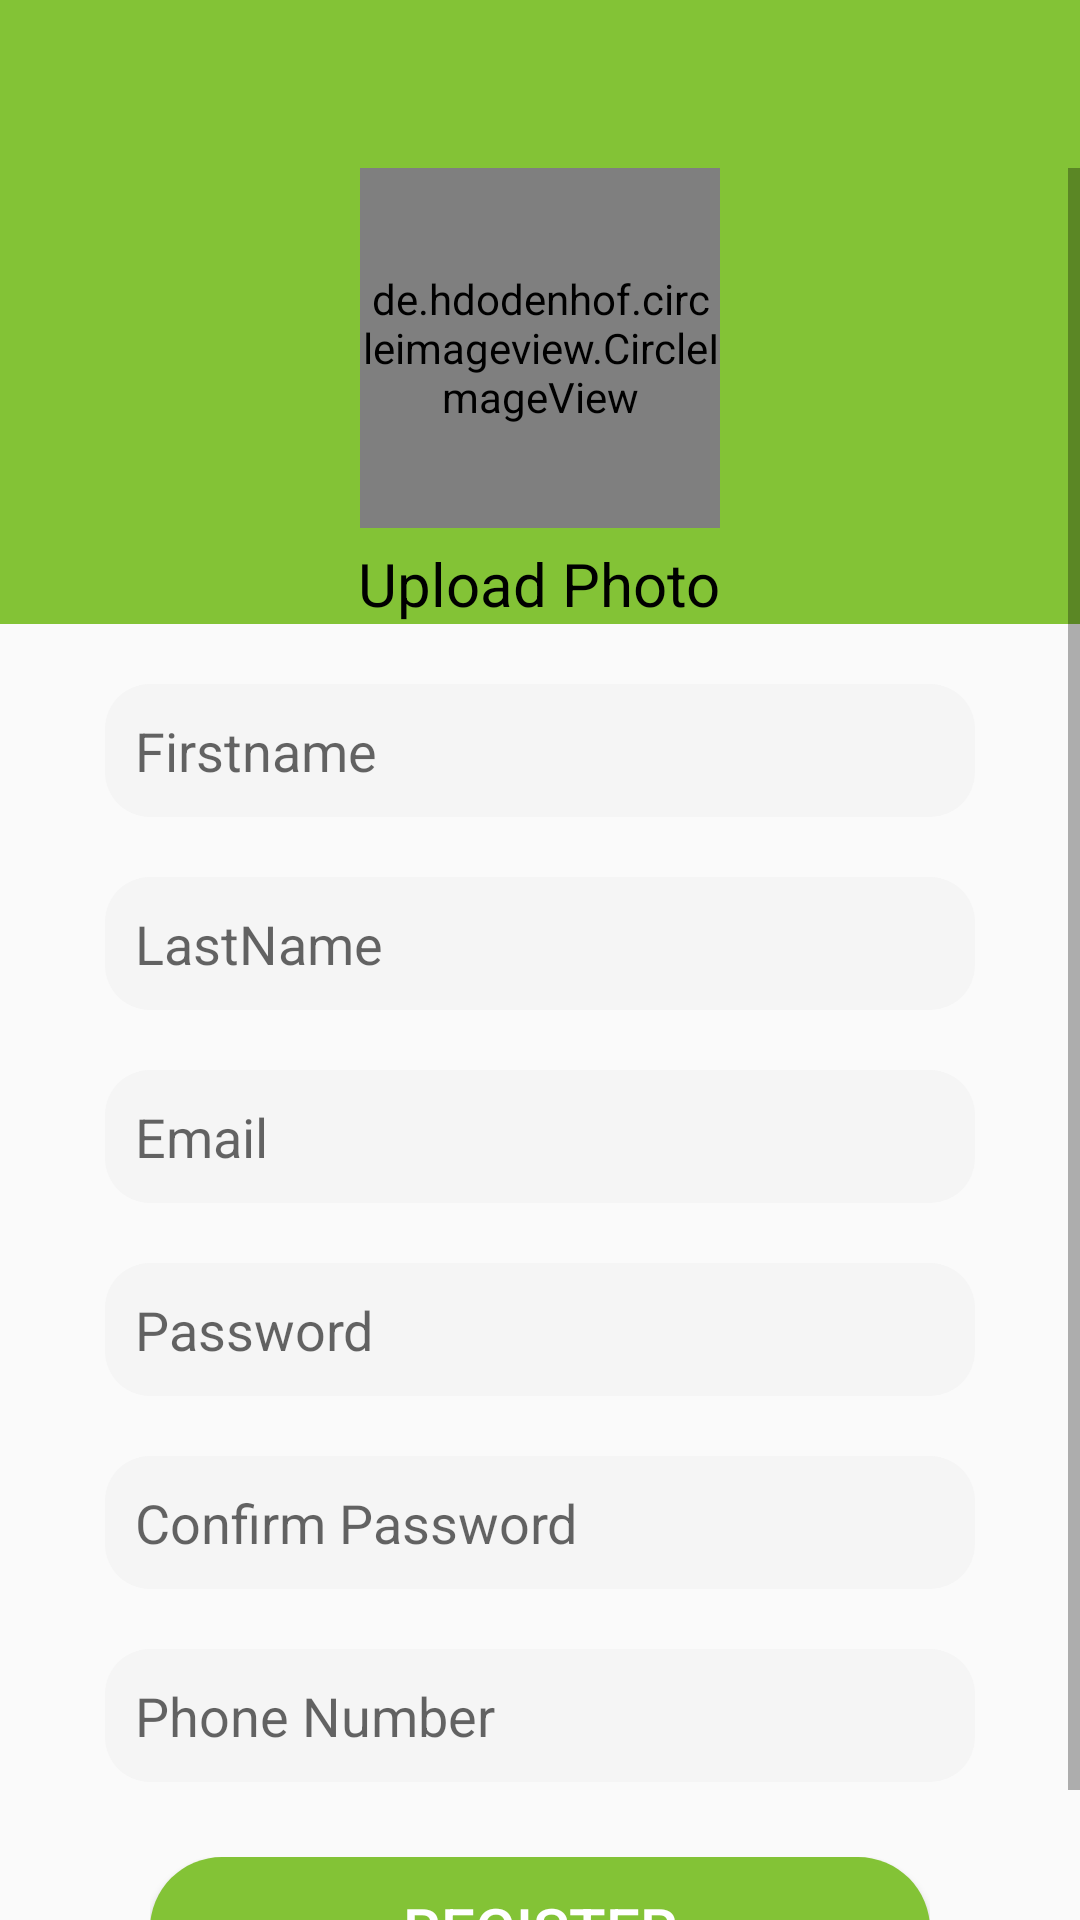

Here is an Android app screen rendered from its layout file. Give the layout XML and the strings, colors and styles it references.
<!-- AndroidManifest.xml: application theme AppTheme -->
<!-- res/layout/activity_registration.xml -->
<?xml version="1.0" encoding="utf-8"?>
<LinearLayout xmlns:android="http://schemas.android.com/apk/res/android"
    android:layout_width="match_parent"
    android:layout_height="match_parent"
    android:orientation="vertical">

    <include
        android:id="@+id/toolbar"
        layout="@layout/toolbar" />

    <LinearLayout
        android:layout_width="match_parent"
        android:layout_height="0dp"
        android:layout_weight="9"
        android:orientation="vertical">

        <ScrollView
            android:layout_width="match_parent"
            android:layout_height="match_parent">

            <LinearLayout
                android:layout_width="match_parent"
                android:layout_height="match_parent"
                android:orientation="vertical">

                <LinearLayout
                    android:layout_width="match_parent"
                    android:layout_height="0dp"
                    android:layout_weight="3">

                    <RelativeLayout
                        android:id="@+id/rlPiImage"
                        android:layout_width="match_parent"
                        android:layout_height="match_parent"
                        android:background="@color/colorPrimary">

                        <TextView
                            android:layout_width="wrap_content"
                            android:layout_height="wrap_content"
                            android:layout_below="@+id/ivCamera"
                            android:layout_centerHorizontal="true"
                            android:layout_marginTop="5dp"
                            android:text="Upload Photo"
                            android:textColor="@color/black"
                            android:textSize="20sp" />

                        <de.hdodenhof.circleimageview.CircleImageView
                            android:id="@+id/ivCamera"
                            android:layout_width="120dp"
                            android:layout_height="120dp"
                            android:layout_alignParentTop="true"
                            android:layout_centerHorizontal="true"
                            android:src="@drawable/cameraa" />

                    </RelativeLayout>
                </LinearLayout>

                <LinearLayout
                    android:layout_width="match_parent"
                    android:layout_height="0dp"
                    android:layout_weight="7"
                    android:orientation="vertical"
                    android:layout_marginBottom="10dp">

                    <LinearLayout
                        android:layout_width="match_parent"
                        android:layout_height="0dp"
                        android:layout_marginLeft="35dp"
                        android:layout_marginRight="35dp"
                        android:layout_marginTop="20dp"
                        android:layout_weight="5">

                        <EditText
                            android:id="@+id/edtFirstName"
                            android:layout_width="match_parent"
                            android:layout_height="match_parent"
                            android:background="@drawable/edt_rounded"
                            android:hint="@string/firstname"
                            android:paddingBottom="10dp"
                            android:paddingLeft="10dp"
                            android:paddingRight="5dp"
                            android:paddingTop="10dp"
                            android:singleLine="true" />

                    </LinearLayout>

                    <LinearLayout
                        android:layout_width="match_parent"
                        android:layout_height="0dp"
                        android:layout_marginLeft="35dp"
                        android:layout_marginRight="35dp"
                        android:layout_marginTop="20dp"
                        android:layout_weight="5">

                        <EditText
                            android:id="@+id/edtLastName"
                            android:layout_width="match_parent"
                            android:layout_height="match_parent"
                            android:background="@drawable/edt_rounded"
                            android:hint="@string/lastname"
                            android:paddingBottom="10dp"
                            android:paddingLeft="10dp"
                            android:paddingRight="5dp"
                            android:paddingTop="10dp"
                            android:singleLine="true" />

                    </LinearLayout>

                    <LinearLayout
                        android:layout_width="match_parent"
                        android:layout_height="0dp"
                        android:layout_marginLeft="35dp"
                        android:layout_marginRight="35dp"
                        android:layout_marginTop="20dp"
                        android:layout_weight="5">

                        <EditText
                            android:id="@+id/edtEmail"
                            android:layout_width="match_parent"
                            android:layout_height="match_parent"
                            android:background="@drawable/edt_rounded"
                            android:hint="@string/email"
                            android:inputType="textEmailAddress"
                            android:padding="10dp"
                            android:singleLine="true" />

                    </LinearLayout>

                    <LinearLayout
                        android:layout_width="match_parent"
                        android:layout_height="0dp"
                        android:layout_marginLeft="35dp"
                        android:layout_marginRight="35dp"
                        android:layout_marginTop="20dp"
                        android:layout_weight="5">

                        <EditText
                            android:id="@+id/edtPassword"
                            android:layout_width="match_parent"
                            android:layout_height="match_parent"
                            android:background="@drawable/edt_rounded"
                            android:hint="@string/password"
                            android:inputType="textPassword"
                            android:padding="10dp"
                            android:singleLine="true" />

                    </LinearLayout>

                    <LinearLayout
                        android:layout_width="match_parent"
                        android:layout_height="0dp"
                        android:layout_marginLeft="35dp"
                        android:layout_marginRight="35dp"
                        android:layout_marginTop="20dp"
                        android:layout_weight="5">

                        <EditText
                            android:id="@+id/edtConfirmPassword"
                            android:layout_width="match_parent"
                            android:layout_height="match_parent"
                            android:background="@drawable/edt_rounded"
                            android:hint="@string/confirm_password"
                            android:inputType="textPassword"
                            android:padding="10dp"
                            android:singleLine="true" />

                    </LinearLayout>

                    <LinearLayout
                        android:layout_width="match_parent"
                        android:layout_height="0dp"
                        android:layout_marginLeft="35dp"
                        android:layout_marginRight="35dp"
                        android:layout_marginTop="20dp"
                        android:layout_weight="5">

                        <EditText
                            android:id="@+id/edtPhoneNumber"
                            android:layout_width="match_parent"
                            android:layout_height="match_parent"
                            android:background="@drawable/edt_rounded"
                            android:hint="@string/phone_number"
                            android:inputType="number"
                            android:padding="10dp"
                            android:singleLine="true" />

                    </LinearLayout>

                    <LinearLayout
                        android:layout_width="match_parent"
                        android:layout_height="0dp"
                        android:layout_marginLeft="40dp"
                        android:layout_marginRight="40dp"
                        android:layout_marginTop="15dp"
                        android:layout_weight="4"
                        android:padding="10dp">

                        <Button
                            android:id="@+id/btnRegister"
                            android:layout_width="match_parent"
                            android:layout_height="match_parent"
                            android:background="@drawable/btn_rounded_login"
                            android:text="@string/register"
                            android:textColor="@color/white"
                            android:textSize="20sp" />

                    </LinearLayout>
                </LinearLayout>
            </LinearLayout>
        </ScrollView>
    </LinearLayout>

  
</LinearLayout>
<!-- res/layout/toolbar.xml (included above) -->
<?xml version="1.0" encoding="utf-8"?>
<android.support.v7.widget.Toolbar
    android:id="@+id/toolbar"
    android:layout_width="match_parent"
    android:layout_height="wrap_content"
    android:background="?attr/colorPrimary"
    app:popupTheme="@style/ThemeOverlay.AppCompat.Light"
    xmlns:app="http://schemas.android.com/apk/res-auto"
    xmlns:android="http://schemas.android.com/apk/res/android" />
<!-- resources referenced by this layout -->
<resources>
  <color name="black">#000000</color>
  <color name="colorPrimary">#83C336</color>
  <color name="white">#FFFFFF</color>
  <!-- drawable btn_rounded_login (drawable) -->
  <?xml version="1.0" encoding="utf-8"?>
  <shape xmlns:android="http://schemas.android.com/apk/res/android"
      android:shape="rectangle" android:padding="10dp">
      <solid android:color="@color/colorPrimary"/>
      <corners
          android:radius="80dp" />
  
  </shape>
  <!-- drawable cameraa: png bitmap (drawable-xxxhdpi, 32599 bytes) -->
  <!-- drawable edt_rounded (drawable) -->
  <?xml version="1.0" encoding="utf-8"?>
  <shape xmlns:android="http://schemas.android.com/apk/res/android"
      android:shape="rectangle" android:padding="10dp">
      <solid android:color="@color/edtlogincolor"/>
      <corners
          android:bottomRightRadius="15dp"
          android:bottomLeftRadius="15dp"
          android:topLeftRadius="15dp"
          android:topRightRadius="15dp"/>
  </shape>
  <!-- drawable ic_home_unselected: png bitmap (drawable-hdpi, 1393 bytes) -->
  <!-- drawable ic_logout_unselected: jpg bitmap (drawable-hdpi, 4381 bytes) -->
  <!-- drawable ic_setting_unselected: png bitmap (drawable-hdpi, 1340 bytes) -->
  <!-- drawable ic_share: png bitmap (drawable-hdpi, 1652 bytes) -->
  <string name="confirm_password">Confirm Password</string>
  <string name="email">Email</string>
  <string name="firstname">Firstname</string>
  <string name="lastname">LastName</string>
  <string name="password">Password</string>
  <string name="phone_number">Phone Number</string>
  <string name="register">Register</string>
  <style name="AppTheme" parent="Theme.AppCompat.Light.DarkActionBar">
          
          <item name="colorPrimary">@color/colorPrimary</item>
          <item name="colorPrimaryDark">@color/colorPrimaryDark</item>
          <item name="colorAccent">@color/colorAccent</item>
          <item name="windowActionBar">false</item>
          <item name="windowNoTitle">true</item>
          <item name="windowActionBarOverlay">true</item>
      </style>
  <color name="edtlogincolor">#F5F5F5</color>
  <color name="colorPrimaryDark">#77af33</color>
  <color name="colorAccent">#79bf24</color>
</resources>
